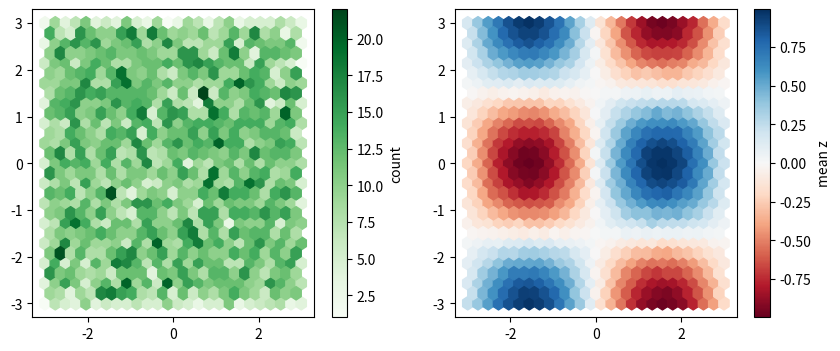

Recreate this plot in Python.
# Hexbin of positions coloured by the mean of a third value (reduce_C_function) with mincnt.
import numpy as np
import matplotlib.pyplot as plt

rng = np.random.default_rng(16)
x = rng.uniform(-3, 3, 8000)
y = rng.uniform(-3, 3, 8000)
z = np.sin(x) * np.cos(y)
fig, (a, b) = plt.subplots(1, 2, figsize=(10, 4))
hb = a.hexbin(x, y, gridsize=25, cmap="Greens", mincnt=1)
fig.colorbar(hb, ax=a, label="count")
hb2 = b.hexbin(x, y, C=z, gridsize=25, reduce_C_function=np.mean, cmap="RdBu")
fig.colorbar(hb2, ax=b, label="mean z")
print(hb.get_array().shape, round(float(hb2.get_array().max()), 4))
fig.savefig("hexbin.png")
